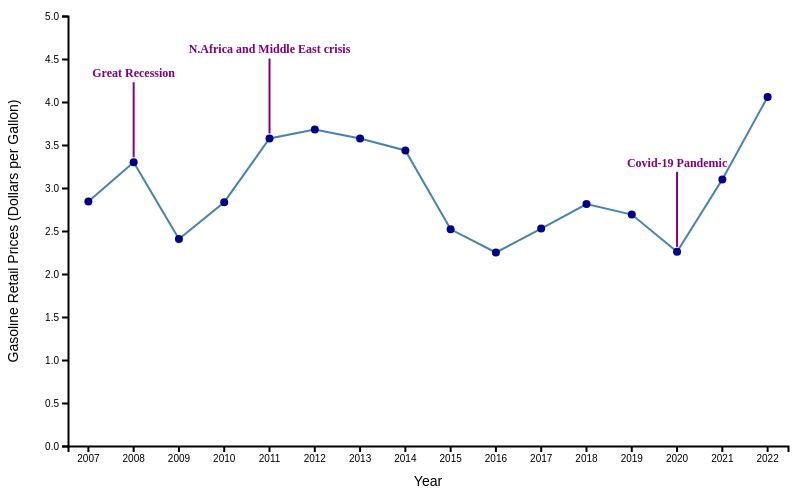
D3 v7 page, settled after 480 driven frames (8 s of simulated time); the page loaded 1 data file(s).


// ── index.js
async function initScene1() {
  // Load data from CSV file
  const data = await d3.csv('gasprice_year.csv', function (d) {
    return {
      year: +d.year,
      price: +d.price
    };
  });

  
  // Set up SVG container
  const svgWidth = 800;
  const svgHeight = 500; // Increased height to accommodate axis labels
  const margin = { top: 20, right: 20, bottom: 50, left: 60 }; // Increased bottom margin for x-axis label
  const chartWidth = svgWidth - margin.left - margin.right;
  const chartHeight = svgHeight - margin.top - margin.bottom;

  const svg = d3.select('.chart')
    .attr('width', svgWidth)
    .attr('height', svgHeight);

  const chart = svg.append('g')
    .attr('transform', 'translate(' + margin.left + ',' + margin.top + ')');

  // Create scales for x and y axes
  const xScale = d3.scaleBand()
    .domain(data.map(d => d.year)) // Use all years in the data
    .range([0, chartWidth])
    .paddingInner(0.1);

  const yScale = d3.scaleLinear()
    .domain([0, 5]) // Set y-axis scale from 0 to 5
    .range([chartHeight, 0]);

  // Create and style line
  const line = d3.line()
    .x(d => xScale(d.year) + xScale.bandwidth() / 2)
    .y(d => yScale(d.price));

  chart.append('path')
    .datum(data)
    .attr('fill', 'none')
    .attr('stroke', 'steelblue')
    .attr('stroke-width', 2)
    .attr('d', line);

  // Add circles at data points with tooltips
  const tooltipGroup = chart.append('g'); // Create a group for tooltips
  const circles = chart.selectAll('circle')
    .data(data)
    .enter()
    .append('circle')
    .attr('cx', d => xScale(d.year) + xScale.bandwidth() / 2)
    .attr('cy', d => yScale(d.price))
    .attr('r', 4)
    .attr('fill', 'darkblue')
    .on('mouseover', function (event, d) {
      // Show tooltip on mouseover
      tooltipGroup.append('text')
        .attr('x', xScale(d.year) + xScale.bandwidth() / 2)
        .attr('y', yScale(d.price) - 10)
        .attr('fill', 'red')
        .attr('text-anchor', 'middle')
        .attr('font-size', '15px')
        .attr('font-weight', 'bold')
        .text(`$${d.price.toFixed(2)}`);
    })
    .on('mouseout', function () {
      // Remove tooltip on mouseout
      tooltipGroup.selectAll('text').remove();
    });

  // Add x-axis with label
  const xAxisGroup = chart.append('g')
    .attr('transform', 'translate(0,' + chartHeight + ')')
    .call(d3.axisBottom(xScale));

    xAxisGroup.selectAll('path').attr('stroke-width', '2').attr('stroke', 'black');
    xAxisGroup.selectAll('line').attr('stroke-width', '2').attr('stroke', 'black');
  

    xAxisGroup.append('text') // X-axis label
              .attr('x', chartWidth / 2)
              .attr('y', 40) // Increased y position for more space
              .attr('fill', 'black')
              .attr('text-anchor', 'middle')
              .attr('font-size', '14px') // Increase font size for x-axis label
              .text('Year');

  // Add y-axis with label
  const yAxisGroup = chart.append('g')
    .call(d3.axisLeft(yScale));

    yAxisGroup.selectAll('path').attr('stroke-width', '2').attr('stroke', 'black');
    yAxisGroup.selectAll('line').attr('stroke-width', '2').attr('stroke', 'black');

    yAxisGroup.append('text') // Y-axis label
    .attr('transform', 'rotate(-90)')
    .attr('x', -chartHeight / 2)
    .attr('y', -50)
    .attr('fill', 'black')
    .attr('text-anchor', 'middle')
    .attr('font-size', '14px') // Increase font size for y-axis label
    .text('Gasoline Retail Prices (Dollars per Gallon)');

  // Add annotations for specific years
  const annotations = [
    {
      year: 2008,
      label: 'Great Recession'
    },
    {
      year: 2011,
      label: 'N.Africa and Middle East crisis'
    },
    {
      year: 2020,
      label: 'Covid-19 Pandemic'
    }
  ];

  
  const lineGroup = chart.append('g'); // Create a group for lines

  chart.selectAll('.annotation-text')
    .data(annotations)
    .enter()
    .append('text')
    .attr('class', 'annotation-text')
    .attr('x', d => xScale(d.year) + xScale.bandwidth() / 2)
    .attr('y', d => yScale(data.find(item => item.year === d.year).price) - 85)
    .attr('fill', 'purple')
    .attr('text-anchor', 'middle')
    .attr('font-size', '12px')
    .attr('font-weight', 'bold')
    .text(d => d.label);

  // Add lines connecting annotations to data points
  chart.selectAll('.annotation-line')
    .data(annotations)
    .enter()
    .append('line')
    .attr('class', 'annotation-line')
    .attr('x1', d => xScale(d.year) + xScale.bandwidth() / 2)
    .attr('y1', d => yScale(data.find(item => item.year === d.year).price) - 80)
    .attr('x2', d => xScale(d.year) + xScale.bandwidth() / 2)
    .attr('y2', d => yScale(data.find(item => item.year === d.year).price) - 5)
    .attr('stroke', 'purple')
    .attr('stroke-width', 2);

}


### data: gasprice_year.csv
?year, price
2007, 2.843
2008, 3.299
2009, 2.406
2010, 2.835
2011, 3.576
2012, 3.68
2013, 3.575
2014, 3.437
2015, 2.52
2016, 2.25
2017, 2.528
2018, 2.813
2019, 2.691
2020, 2.258
2021, 3.1
2022, 4.059